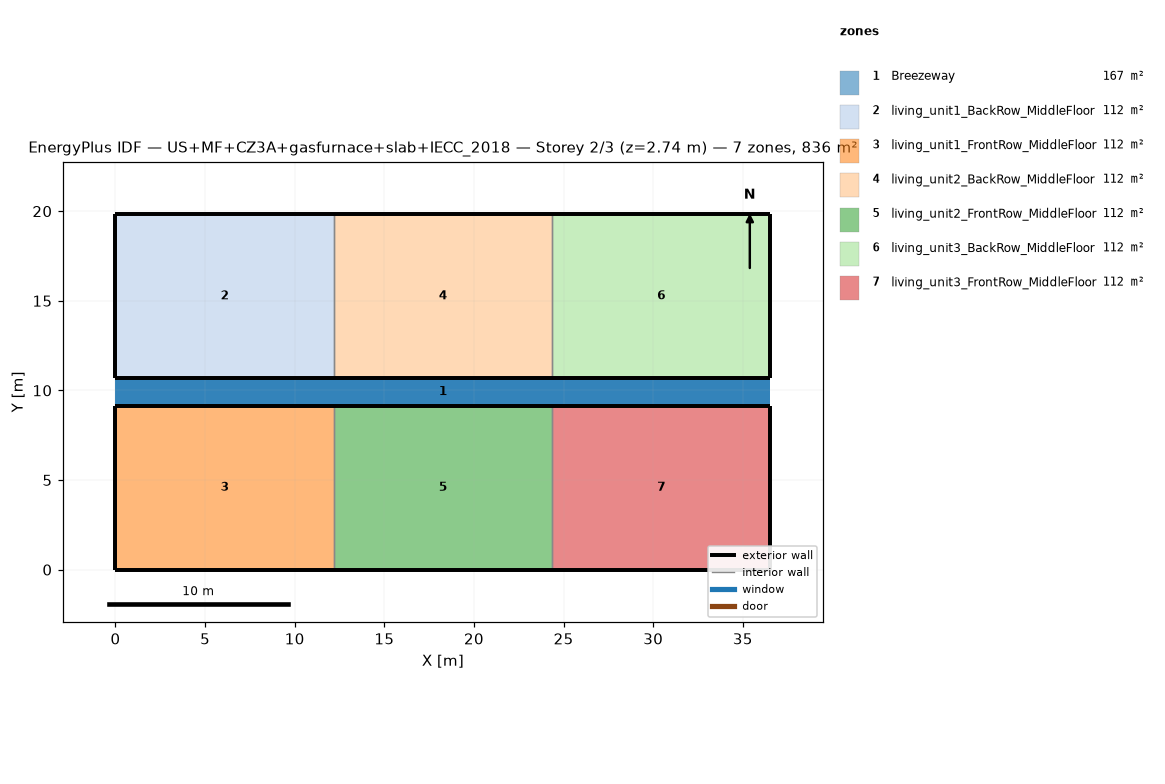
=== STOREY PLAN SPEC (per zone: floor XY polygon, exterior-wall plan segments, windows/doors) ===
zone 1: Breezeway  (167.0 m²)
  floor: (36.54, 9.16) (0.00, 9.16) (0.00, 10.68) (36.54, 10.68)
  floor: (36.54, 9.16) (0.00, 9.16) (0.00, 10.68) (36.54, 10.68)
  floor: (36.54, 9.16) (0.00, 9.16) (0.00, 10.68) (36.54, 10.68)
zone 2: living_unit1_BackRow_MiddleFloor  (111.5 m²)
  floor: (12.18, 10.68) (0.00, 10.68) (0.00, 19.84) (12.18, 19.84)
  exterior wall: (0.00, 10.68) – (12.18, 10.68)  [12.2 m]
  exterior wall: (12.18, 19.84) – (0.00, 19.84)  [12.2 m]
  exterior wall: (0.00, 19.84) – (0.00, 10.68)  [9.2 m]
  interior walls: 1
zone 3: living_unit1_FrontRow_MiddleFloor  (111.5 m²)
  floor: (12.18, 0.00) (0.00, 0.00) (0.00, 9.16) (12.18, 9.16)
  exterior wall: (0.00, 0.00) – (12.18, 0.00)  [12.2 m]
  exterior wall: (12.18, 9.16) – (0.00, 9.16)  [12.2 m]
  exterior wall: (0.00, 9.16) – (0.00, 0.00)  [9.2 m]
  interior walls: 1
zone 4: living_unit2_BackRow_MiddleFloor  (111.5 m²)
  floor: (24.36, 10.68) (12.18, 10.68) (12.18, 19.84) (24.36, 19.84)
  exterior wall: (12.18, 10.68) – (24.36, 10.68)  [12.2 m]
  exterior wall: (24.36, 19.84) – (12.18, 19.84)  [12.2 m]
  interior walls: 2
zone 5: living_unit2_FrontRow_MiddleFloor  (111.5 m²)
  floor: (24.36, 0.00) (12.18, 0.00) (12.18, 9.16) (24.36, 9.16)
  exterior wall: (12.18, 0.00) – (24.36, 0.00)  [12.2 m]
  exterior wall: (24.36, 9.16) – (12.18, 9.16)  [12.2 m]
  interior walls: 2
zone 6: living_unit3_BackRow_MiddleFloor  (111.5 m²)
  floor: (36.54, 10.68) (24.36, 10.68) (24.36, 19.84) (36.54, 19.84)
  exterior wall: (24.36, 10.68) – (36.54, 10.68)  [12.2 m]
  exterior wall: (36.54, 10.68) – (36.54, 19.84)  [9.2 m]
  exterior wall: (36.54, 19.84) – (24.36, 19.84)  [12.2 m]
  interior walls: 1
zone 7: living_unit3_FrontRow_MiddleFloor  (111.5 m²)
  floor: (36.54, 0.00) (24.36, 0.00) (24.36, 9.16) (36.54, 9.16)
  exterior wall: (24.36, 0.00) – (36.54, 0.00)  [12.2 m]
  exterior wall: (36.54, 0.00) – (36.54, 9.16)  [9.2 m]
  exterior wall: (36.54, 9.16) – (24.36, 9.16)  [12.2 m]
  interior walls: 1

=== DERIVED (storey summary) ===
Building: US+MF+CZ3A+gasfurnace+slab+IECC_2018
Storey: 2 of 3  (floor level z = 2.74 m)
Storey gross floor area: 836.2 m²
Zones on this storey: 7
  - Breezeway: floor 167.0 m²
  - living_unit1_BackRow_MiddleFloor: floor 111.5 m²; exterior wall 33.5 m (86.9 m²); WWR 0.0%
  - living_unit1_FrontRow_MiddleFloor: floor 111.5 m²; exterior wall 33.5 m (86.9 m²); WWR 0.0%
  - living_unit2_BackRow_MiddleFloor: floor 111.5 m²; exterior wall 24.4 m (63.1 m²); WWR 0.0%
  - living_unit2_FrontRow_MiddleFloor: floor 111.5 m²; exterior wall 24.4 m (63.1 m²); WWR 0.0%
  - living_unit3_BackRow_MiddleFloor: floor 111.5 m²; exterior wall 33.5 m (86.9 m²); WWR 0.0%
  - living_unit3_FrontRow_MiddleFloor: floor 111.5 m²; exterior wall 33.5 m (86.9 m²); WWR 0.0%
Zone adjacency (shared interzone walls):
  - living_unit1_BackRow_MiddleFloor ↔ living_unit2_BackRow_MiddleFloor
  - living_unit1_FrontRow_MiddleFloor ↔ living_unit2_FrontRow_MiddleFloor
  - living_unit2_BackRow_MiddleFloor ↔ living_unit3_BackRow_MiddleFloor
  - living_unit2_FrontRow_MiddleFloor ↔ living_unit3_FrontRow_MiddleFloor